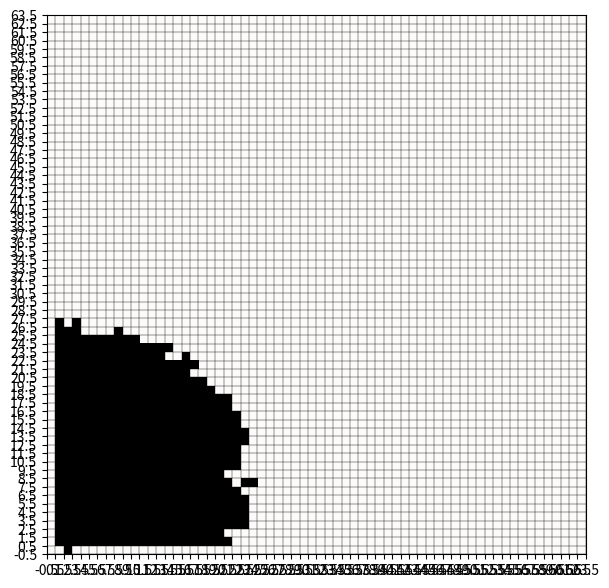

Recreate this plot in Python.
#! /usr/bin/env python

from matplotlib import pyplot as plt
import numpy as np
import copy

GRID_SIZE = 64

def setup():
    figure = plt.figure(figsize=(7,7))
    ax = plt.gca()
    ax.grid(linestyle='-', linewidth=.5)

    # Major ticks
    #ax.set_xticks(np.arange(0, GRID_SIZE, 1));
    #ax.set_yticks(np.arange(0, GRID_SIZE, 1));


    # Minor ticks
    ax.set_xticks(np.arange(-.5, GRID_SIZE, 1));
    ax.set_yticks(np.arange(-.5, GRID_SIZE, 1));

    # Gridlines based on minor ticks
    ax.grid(color='black', linestyle='-', linewidth=.3)
    ax.set_xlim([-.5, GRID_SIZE-.5])
    ax.set_ylim([-.5, GRID_SIZE-.5])
    plt.tick_params(axis='both', which='both', left='off', labelleft='off', bottom='off', labelbottom='off')


def show(m):
    im = plt.imshow(m, interpolation='none', aspect='equal', cmap="gist_earth")
    plt.show()

def add(m0):
        m = copy.deepcopy(m0)
        def count_surroundings(i,j):
            c = 0
            if (m[i+1,j+1] == -1): c += 1
            if (m[i+1,j] == -1): c += 1
            if (m[i+1,j-1] == -1): c += 1
            if (m[i,j-1] == -1): c += 1
            if (m[i,j+1] == -1): c += 1
            if (m[i-1,j+1] == -1): c += 1
            if (m[i-1,j] == -1): c += 1
            if (m[i-1,j-1] == -1): c += 1
            return c

        base_prob = 0.05

        for i in range(1, GRID_SIZE-1):
            for j in range(1, GRID_SIZE-1):
                c = count_surroundings(i,j)
                if (np.random.random() < c*base_prob):
                    m[i,j] = -1
                if (c > 5):
                    m[i,j] = -1

        return m

def main():
    m = np.zeros((GRID_SIZE, GRID_SIZE))

    x,y = np.random.randint(0, GRID_SIZE), np.random.randint(0, GRID_SIZE)
    m[x,y] = -1

    for i in range(100):
        m = add(m)

    setup()
    show(m)










if __name__ == '__main__':
  main()
